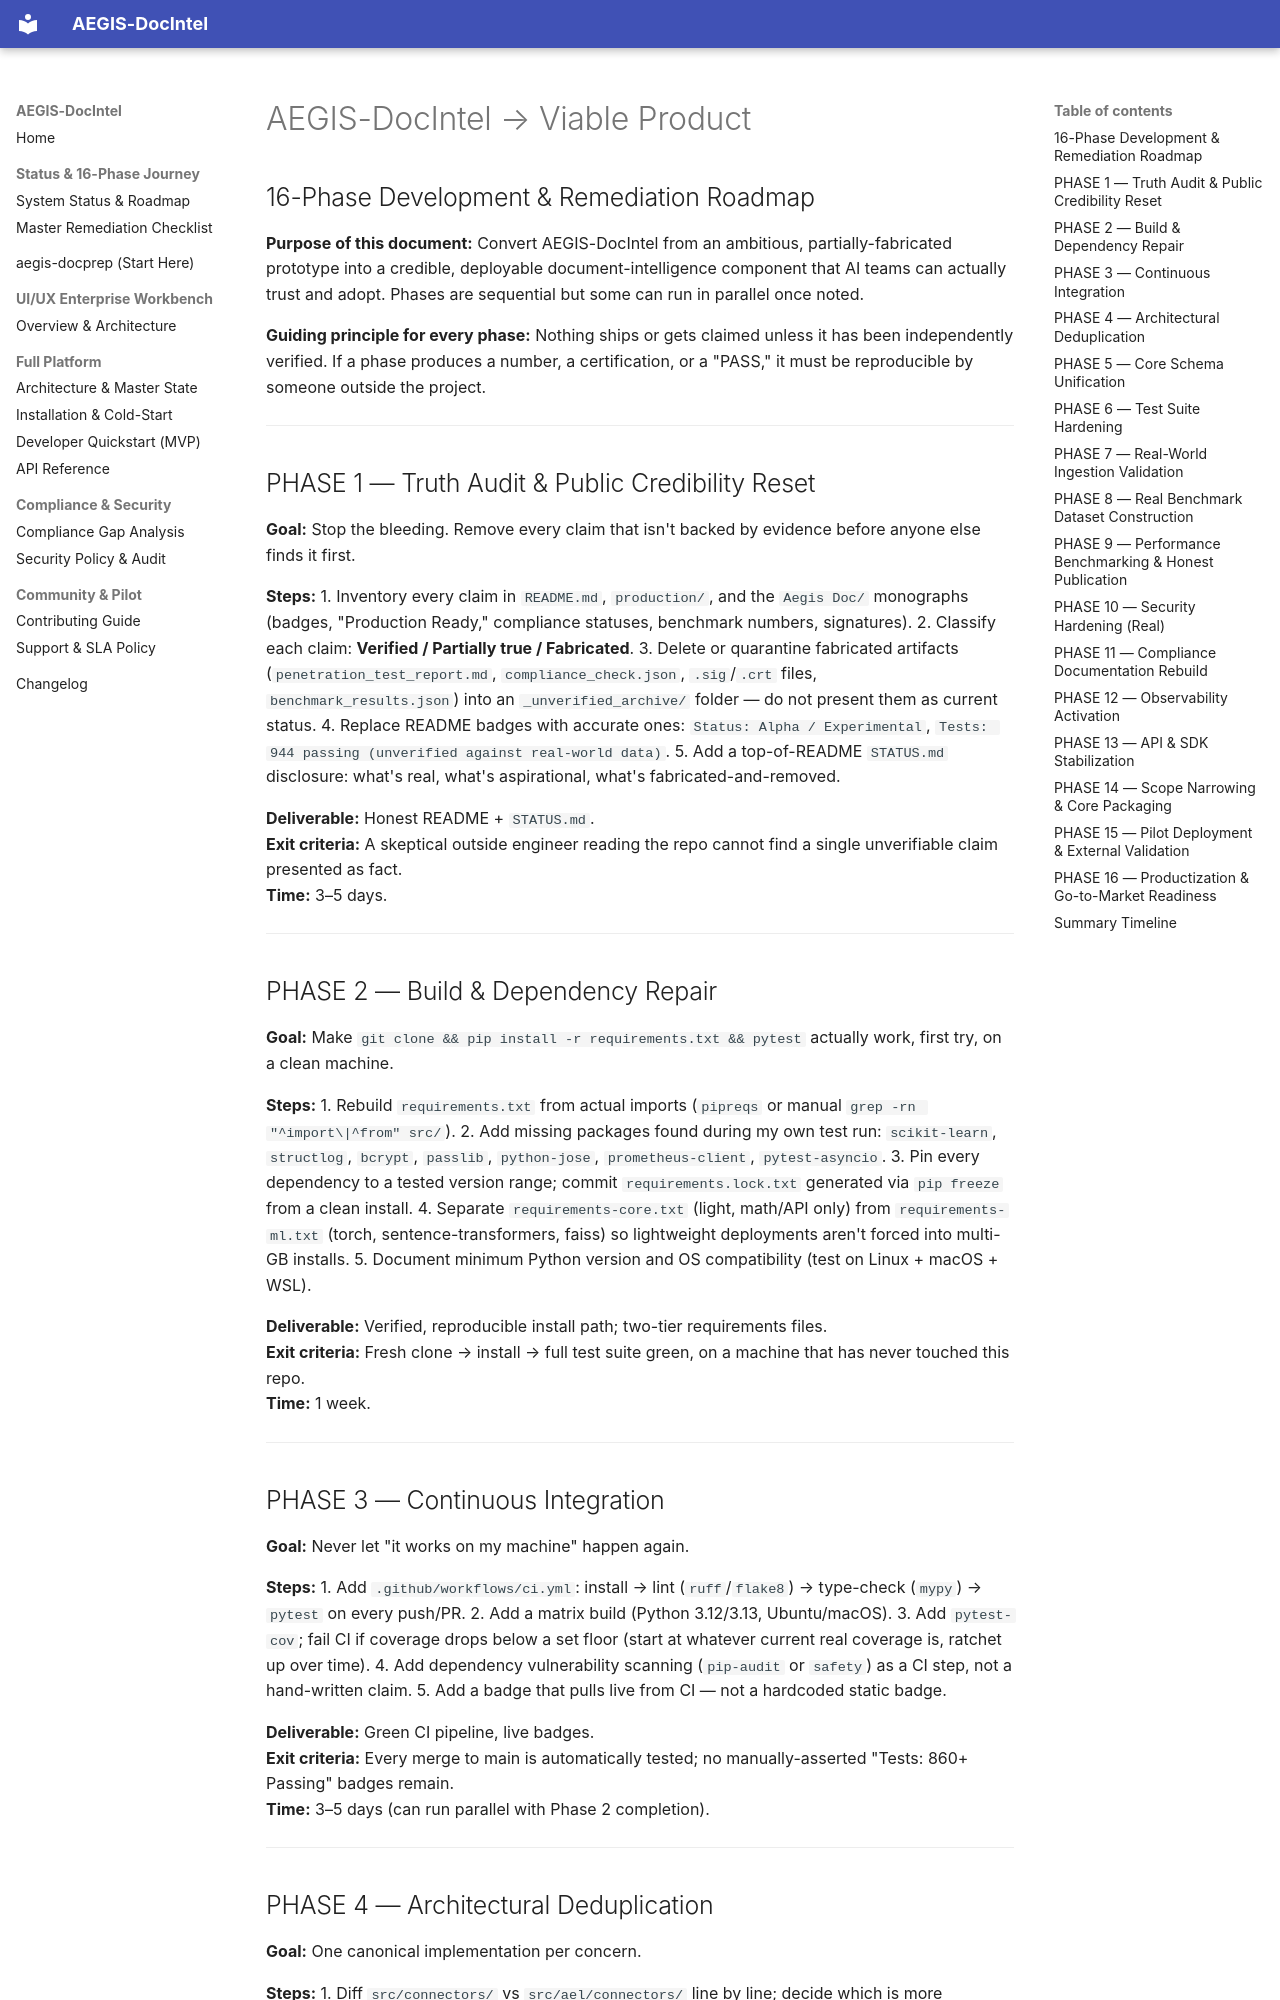

repository: SahilKhutey/AEGIS-DocIntel · page: ROADMAP/index.html · generator: mkdocs

# AEGIS-DocIntel → Viable Product
## 16-Phase Development & Remediation Roadmap

**Purpose of this document:** Convert AEGIS-DocIntel from an ambitious, partially-fabricated prototype into a credible, deployable document-intelligence component that AI teams can actually trust and adopt. Phases are sequential but some can run in parallel once noted.

**Guiding principle for every phase:** Nothing ships or gets claimed unless it has been independently verified. If a phase produces a number, a certification, or a "PASS," it must be reproducible by someone outside the project.

---

## PHASE 1 — Truth Audit & Public Credibility Reset
**Goal:** Stop the bleeding. Remove every claim that isn't backed by evidence before anyone else finds it first.

**Steps:**
1. Inventory every claim in `README.md`, `production/`, and the `Aegis Doc/` monographs (badges, "Production Ready," compliance statuses, benchmark numbers, signatures).
2. Classify each claim: **Verified / Partially true / Fabricated**.
3. Delete or quarantine fabricated artifacts (`penetration_test_report.md`, `compliance_check.json`, `.sig`/`.crt` files, `benchmark_results.json`) into an `_unverified_archive/` folder — do not present them as current status.
4. Replace README badges with accurate ones: `Status: Alpha / Experimental`, `Tests: 944 passing (unverified against real-world data)`.
5. Add a top-of-README `STATUS.md` disclosure: what's real, what's aspirational, what's fabricated-and-removed.

**Deliverable:** Honest README + `STATUS.md`.  
**Exit criteria:** A skeptical outside engineer reading the repo cannot find a single unverifiable claim presented as fact.  
**Time:** 3–5 days.

---

## PHASE 2 — Build & Dependency Repair
**Goal:** Make `git clone && pip install -r requirements.txt && pytest` actually work, first try, on a clean machine.

**Steps:**
1. Rebuild `requirements.txt` from actual imports (`pipreqs` or manual `grep -rn "^import\|^from" src/`).
2. Add missing packages found during my own test run: `scikit-learn`, `structlog`, `bcrypt`, `passlib`, `python-jose`, `prometheus-client`, `pytest-asyncio`.
3. Pin every dependency to a tested version range; commit `requirements.lock.txt` generated via `pip freeze` from a clean install.
4. Separate `requirements-core.txt` (light, math/API only) from `requirements-ml.txt` (torch, sentence-transformers, faiss) so lightweight deployments aren't forced into multi-GB installs.
5. Document minimum Python version and OS compatibility (test on Linux + macOS + WSL).

**Deliverable:** Verified, reproducible install path; two-tier requirements files.  
**Exit criteria:** Fresh clone → install → full test suite green, on a machine that has never touched this repo.  
**Time:** 1 week.

---

## PHASE 3 — Continuous Integration
**Goal:** Never let "it works on my machine" happen again.

**Steps:**
1. Add `.github/workflows/ci.yml`: install → lint (`ruff`/`flake8`) → type-check (`mypy`) → `pytest` on every push/PR.
2. Add a matrix build (Python 3.12/3.13, Ubuntu/macOS).
3. Add `pytest-cov`; fail CI if coverage drops below a set floor (start at whatever current real coverage is, ratchet up over time).
4. Add dependency vulnerability scanning (`pip-audit` or `safety`) as a CI step, not a hand-written claim.
5. Add a badge that pulls live from CI — not a hardcoded static badge.

**Deliverable:** Green CI pipeline, live badges.  
**Exit criteria:** Every merge to main is automatically tested; no manually-asserted "Tests: 860+ Passing" badges remain.  
**Time:** 3–5 days (can run parallel with Phase 2 completion).

---
